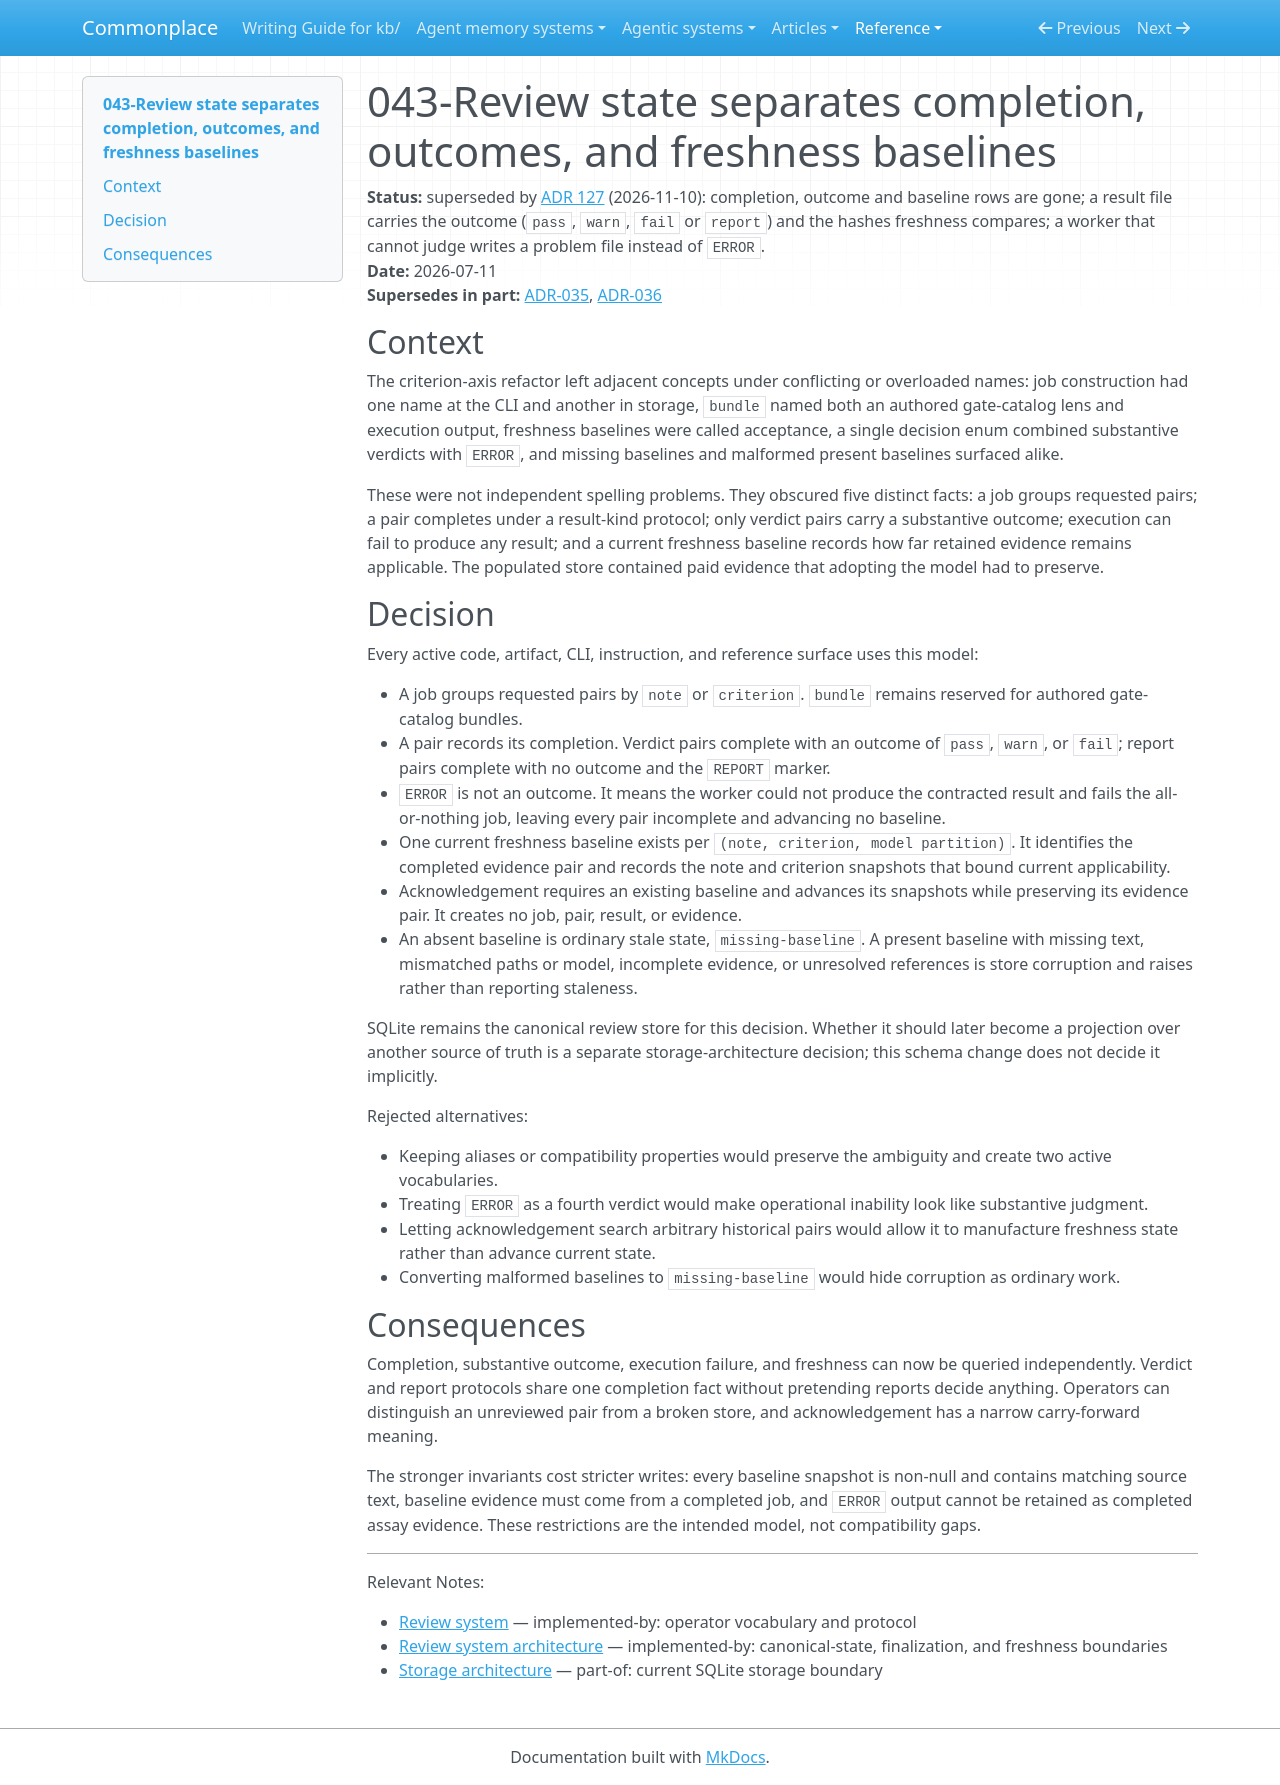

repository: zby/commonplace · page: reference/adr/043-review-state-separates-completion-outcomes-and-freshness-baselines/index.html · generator: mkdocs

---
description: "Superseded historical decision: Review schema v7 separates job grouping, pair completion, verdict outcomes, execution failure, and snapshot-pinned freshness baselines under one cross-surface vocabulary"
type: reference/types/adr.md
tags: []
status: superseded
---

# 043-Review state separates completion, outcomes, and freshness baselines

**Status:** superseded by [ADR 127](./127-review-runs-as-workflows-over-result-files.md) (2026-11-10): completion, outcome and baseline rows are gone; a result file carries the outcome (`pass`, `warn`, `fail` or `report`) and the hashes freshness compares; a worker that cannot judge writes a problem file instead of `ERROR`.  
**Date:** 2026-07-11  
**Supersedes in part:** [ADR-035](./035-review-jobs-finalize-all-or-nothing-with-derived-artifacts.md), [ADR-036](./036-review-acceptance-is-current-state-not-append-only-history.md)

## Context

The criterion-axis refactor left adjacent concepts under conflicting or overloaded names: job construction had one name at the CLI and another in storage, `bundle` named both an authored gate-catalog lens and execution output, freshness baselines were called acceptance, a single decision enum combined substantive verdicts with `ERROR`, and missing baselines and malformed present baselines surfaced alike.

These were not independent spelling problems. They obscured five distinct facts: a job groups requested pairs; a pair completes under a result-kind protocol; only verdict pairs carry a substantive outcome; execution can fail to produce any result; and a current freshness baseline records how far retained evidence remains applicable. The populated store contained paid evidence that adopting the model had to preserve.

## Decision

Every active code, artifact, CLI, instruction, and reference surface uses this model:

- A job groups requested pairs by `note` or `criterion`. `bundle` remains reserved for authored gate-catalog bundles.
- A pair records its completion. Verdict pairs complete with an outcome of `pass`, `warn`, or `fail`; report pairs complete with no outcome and the `REPORT` marker.
- `ERROR` is not an outcome. It means the worker could not produce the contracted result and fails the all-or-nothing job, leaving every pair incomplete and advancing no baseline.
- One current freshness baseline exists per `(note, criterion, model partition)`. It identifies the completed evidence pair and records the note and criterion snapshots that bound current applicability.
- Acknowledgement requires an existing baseline and advances its snapshots while preserving its evidence pair. It creates no job, pair, result, or evidence.
- An absent baseline is ordinary stale state, `missing-baseline`. A present baseline with missing text, mismatched paths or model, incomplete evidence, or unresolved references is store corruption and raises rather than reporting staleness.

SQLite remains the canonical review store for this decision. Whether it should later become a projection over another source of truth is a separate storage-architecture decision; this schema change does not decide it implicitly.

Rejected alternatives:

- Keeping aliases or compatibility properties would preserve the ambiguity and create two active vocabularies.
- Treating `ERROR` as a fourth verdict would make operational inability look like substantive judgment.
- Letting acknowledgement search arbitrary historical pairs would allow it to manufacture freshness state rather than advance current state.
- Converting malformed baselines to `missing-baseline` would hide corruption as ordinary work.

## Consequences

Completion, substantive outcome, execution failure, and freshness can now be queried independently. Verdict and report protocols share one completion fact without pretending reports decide anything. Operators can distinguish an unreviewed pair from a broken store, and acknowledgement has a narrow carry-forward meaning.

The stronger invariants cost stricter writes: every baseline snapshot is non-null and contains matching source text, baseline evidence must come from a completed job, and `ERROR` output cannot be retained as completed assay evidence. These restrictions are the intended model, not compatibility gaps.

---

Relevant Notes:

- [Review system](../README-REVIEW-SYSTEM.md) — implemented-by: operator vocabulary and protocol
- [Review system architecture](../review-architecture.md) — implemented-by: canonical-state, finalization, and freshness boundaries
- [Storage architecture](../storage-architecture.md) — part-of: current SQLite storage boundary
